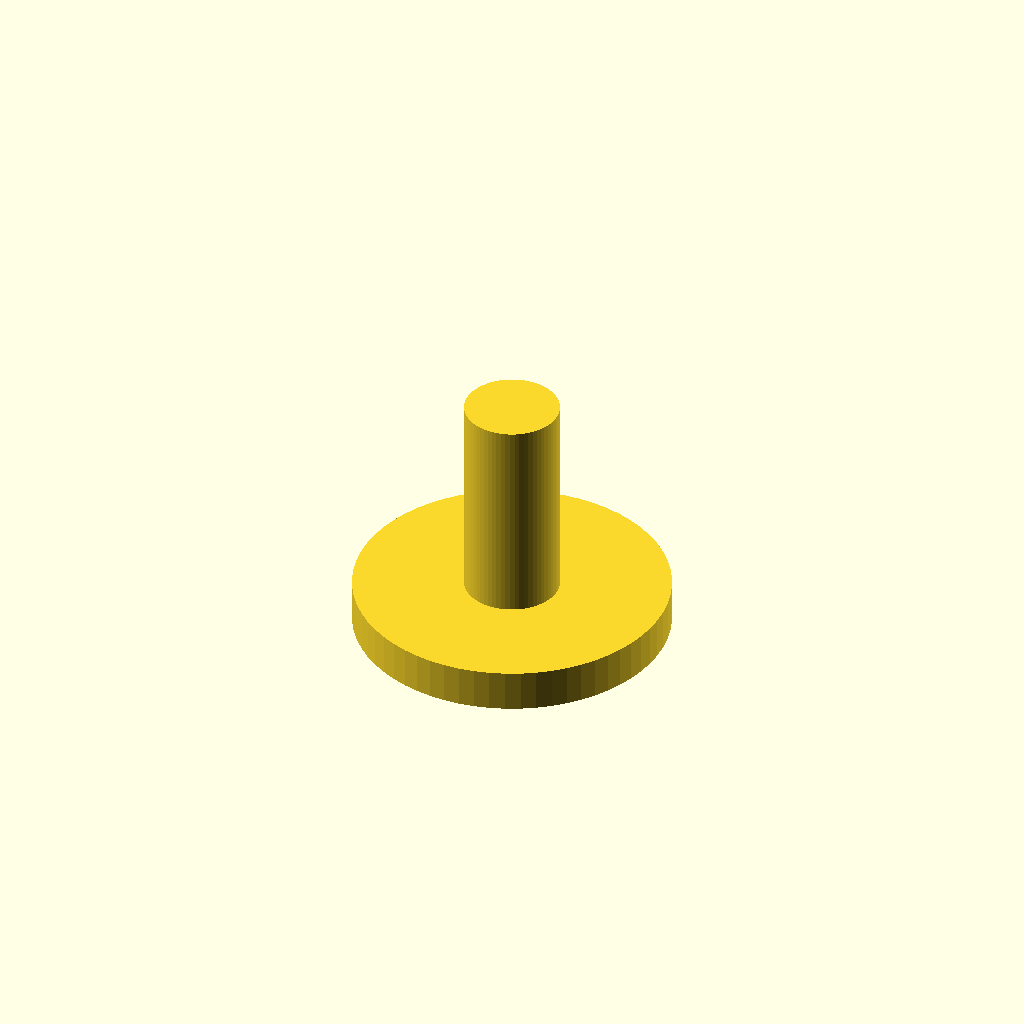
Cell 1 — every parameter at its default value.
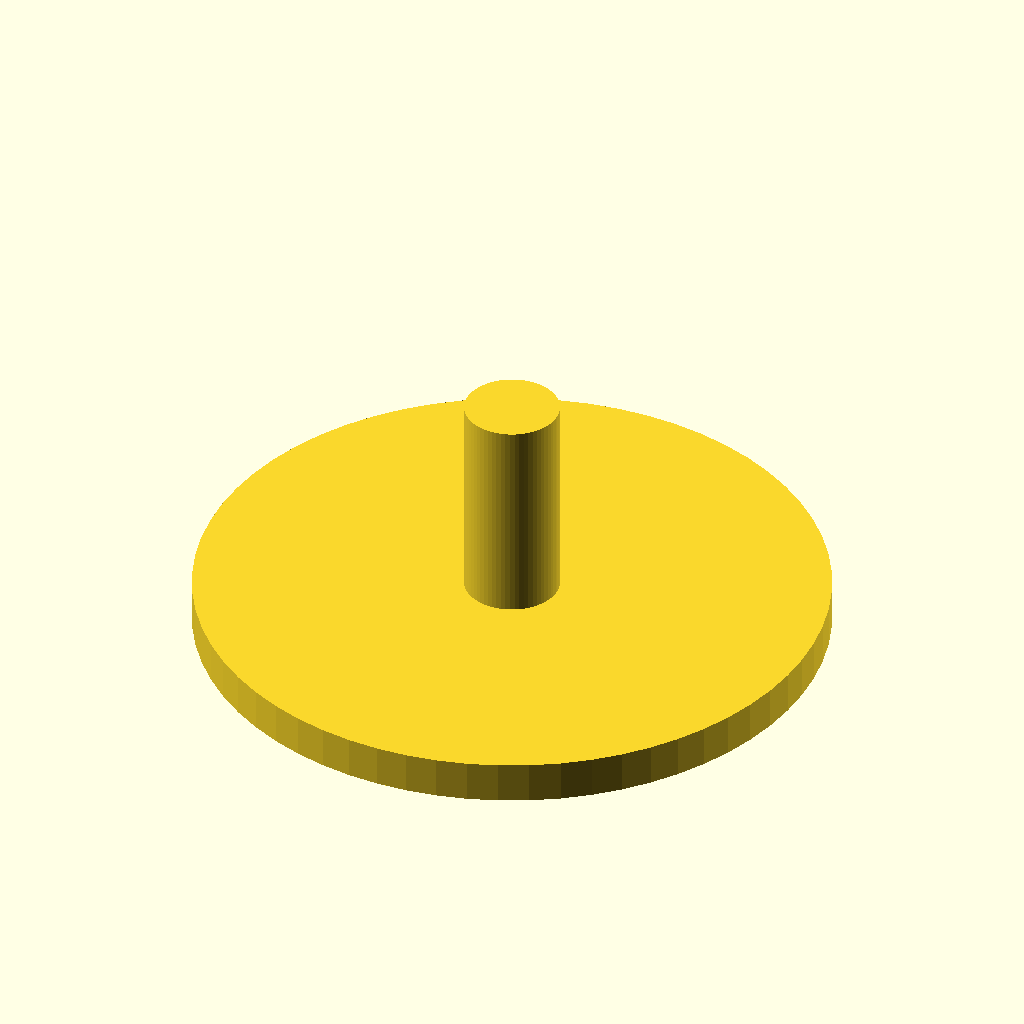
Cell 2: cellSize = 10 (everything else at default).
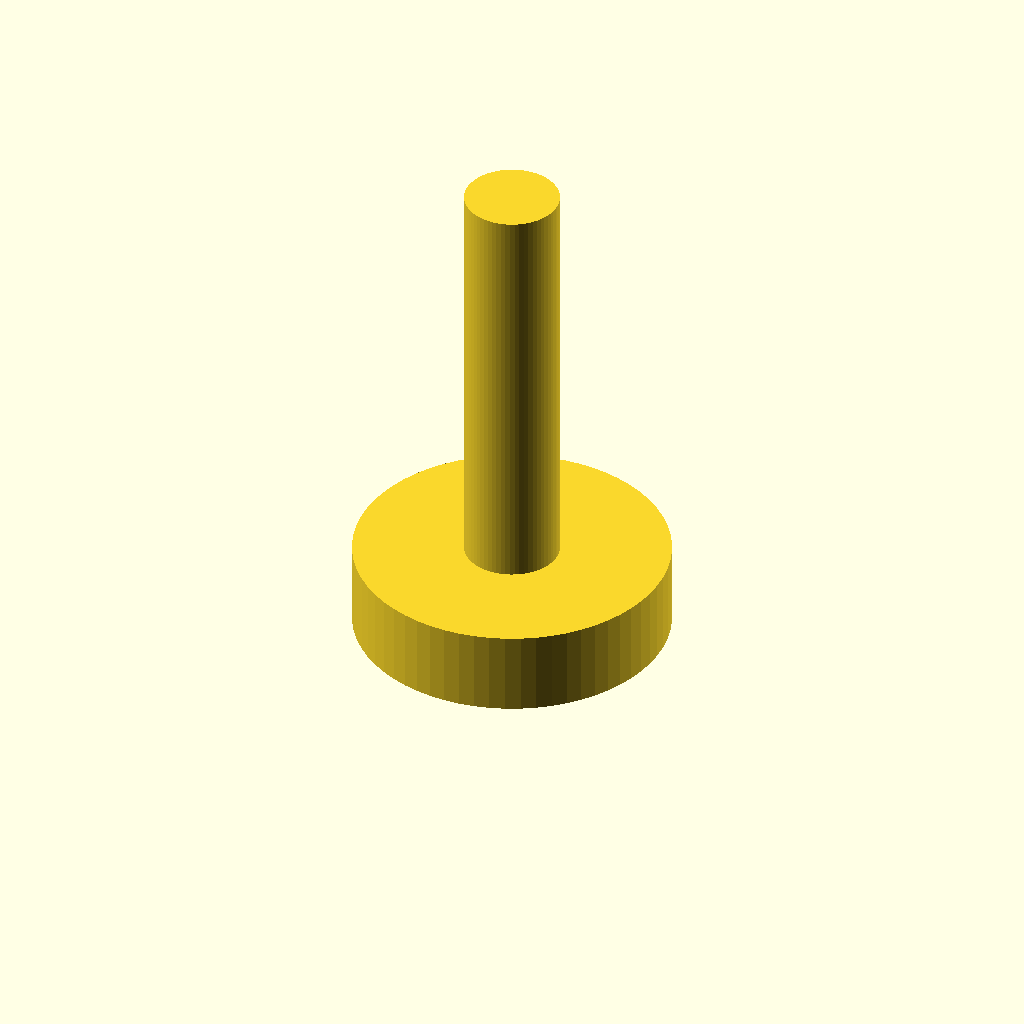
Cell 3: the same model with layerHeight = 4.
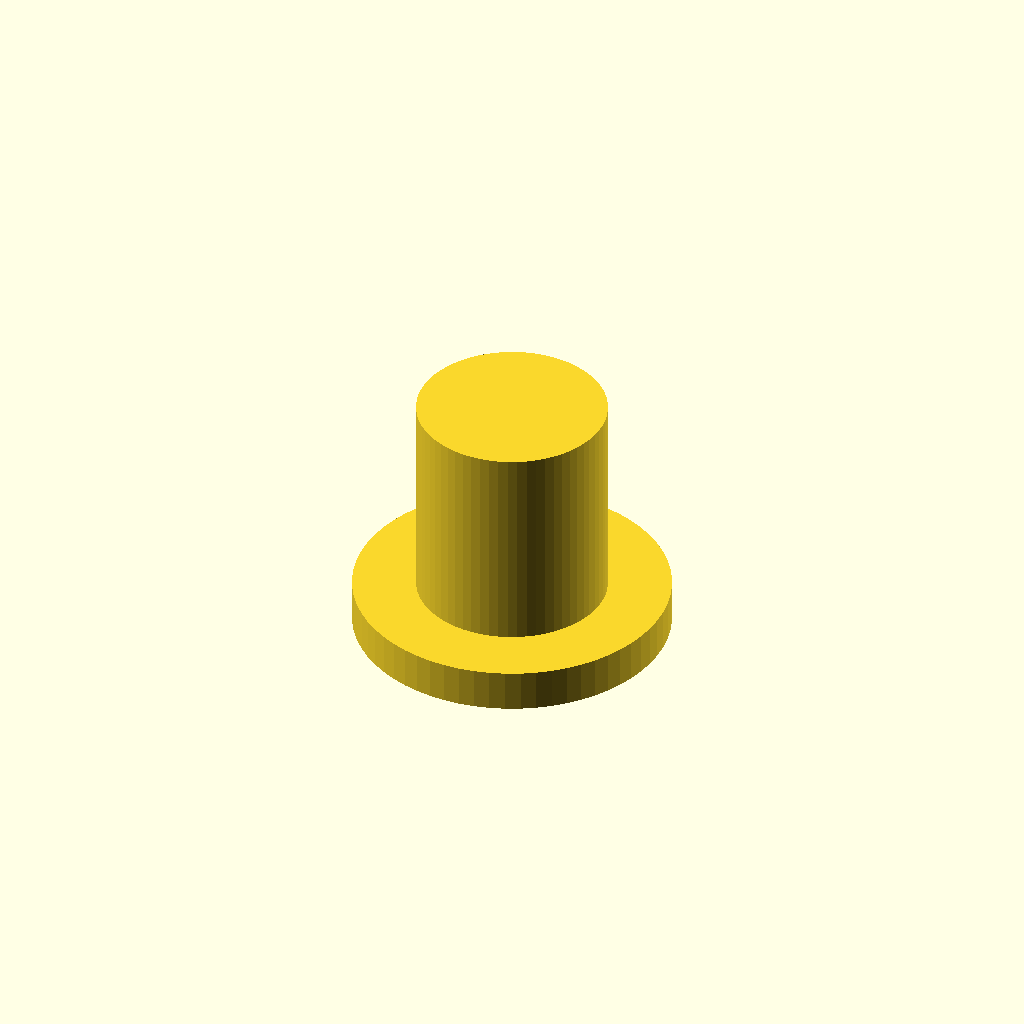
Cell 4: the same model with pinDiameter = 9.
One fixed orthographic camera (rotation 55°, 0°, 25°; colour scheme Cornfield) for every cell.
The OpenSCAD source (Zuse Z1 based simple switching gate, basic and variant - 3380867/zuseEinfachSchaltglied_scad/schaltstift2.scad):
// schaltstift 2

$fn = 64;

cellRadius = 1.0;

cellSize = 5.0;

layerHeight = 2.0;

pinDiameter = 4.5;

blechSize  = cellSize * 3;


translate([0, 0, 0]) cylinder(h = layerHeight, d = blechSize);
translate([0, 0, layerHeight]) cylinder(h = layerHeight * 5, d = pinDiameter);
Customizer parameters (derived from the source; name, type, default, range or options):
cellRadius: number, default 1
cellSize: number, default 5
layerHeight: number, default 2
pinDiameter: number, default 4.5
